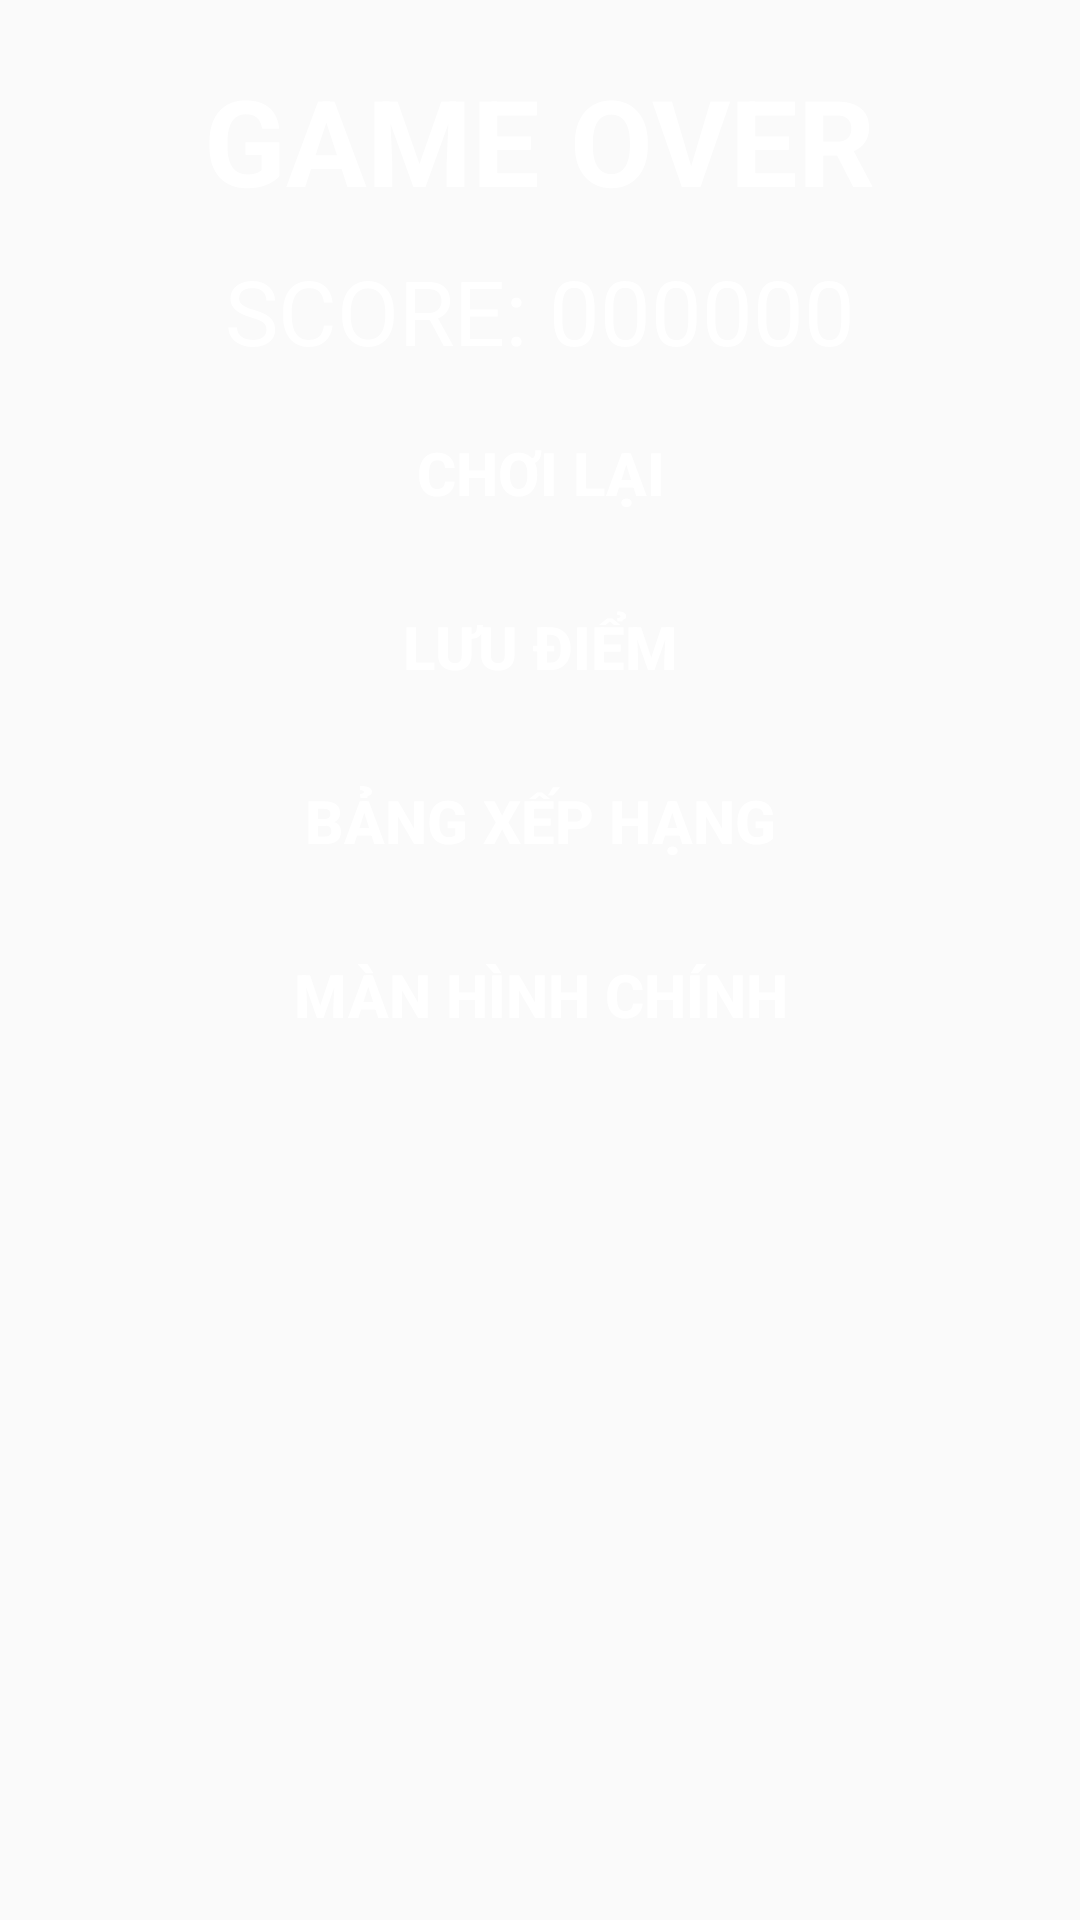

Reconstruct the res/layout file that produces this screen, plus the resources it refers to.
<!-- AndroidManifest.xml: application theme Theme.Prj_AiLaTrieuPhu -->
<!-- res/layout/activity_gameover.xml -->
<?xml version="1.0" encoding="utf-8"?>
<LinearLayout xmlns:android="http://schemas.android.com/apk/res/android"
    android:layout_width="match_parent"
    android:layout_height="match_parent"
    android:gravity="center|top"
    android:background="@drawable/custom_dialogsetting"
    android:orientation="vertical">
    <TextView
        android:layout_marginTop="20dp"
        android:layout_width="wrap_content"
        android:layout_height="wrap_content"
        android:text="GAME OVER"
        android:textColor="@color/white"
        android:textStyle="bold"
        android:textSize="40dp"></TextView>
    <TextView
        android:id="@+id/txtScoreResult"
        android:layout_marginTop="10dp"
        android:layout_width="wrap_content"
        android:layout_height="wrap_content"
        android:text="SCORE: 000000"
        android:textSize="30dp"
        android:textColor="@color/white"></TextView>
    <LinearLayout
        android:layout_marginTop="10dp"
        android:layout_marginBottom="40dp"
        android:layout_width="match_parent"
        android:layout_height="wrap_content"
        android:orientation="vertical">
        <Button
            android:id="@+id/btnChoiLai"
            android:layout_width="match_parent"
            android:layout_height="wrap_content"
            android:background="@drawable/bg_yellow_corner30"
            android:text="@string/choilai"
            android:textSize="20dp"
            android:textColor="@color/white"
            android:textStyle="bold"
            android:layout_marginStart="30dp"
            android:layout_marginEnd="30dp"></Button>
        <Button
            android:id="@+id/btnLuuDiem"
            android:layout_marginTop="10dp"
            android:layout_width="match_parent"
            android:layout_height="wrap_content"
            android:background="@drawable/bg_yellow_corner30"
            android:text="@string/luudiem"
            android:textSize="20dp"
            android:textColor="@color/white"
            android:textStyle="bold"
            android:layout_marginStart="30dp"
            android:layout_marginEnd="30dp"></Button>
        <Button
            android:id="@+id/btnBangXepHang"
            android:layout_marginTop="10dp"
            android:layout_width="match_parent"
            android:layout_height="wrap_content"
            android:background="@drawable/bg_yellow_corner30"
            android:text="@string/bangxephang"
            android:textSize="20dp"
            android:textColor="@color/white"
            android:textStyle="bold"
            android:layout_marginStart="30dp"
            android:layout_marginEnd="30dp"></Button>
        <Button
            android:id="@+id/btnManHinhChinh"
            android:layout_marginTop="10dp"
            android:layout_width="match_parent"
            android:layout_height="wrap_content"
            android:background="@drawable/bg_yellow_corner30"
            android:text="@string/manhinhchinh"
            android:textSize="20dp"
            android:textColor="@color/white"
            android:textStyle="bold"
            android:layout_marginStart="30dp"
            android:layout_marginEnd="30dp"></Button>
    </LinearLayout>
</LinearLayout>
<!-- resources referenced by this layout -->
<resources>
  <string name="bangxephang">Bảng xếp hạng</string>
  <string name="choilai">Chơi lại</string>
  <string name="luudiem">Lưu điểm</string>
  <string name="manhinhchinh">Màn hình chính</string>
  <style name="Theme.Prj_AiLaTrieuPhu" parent="Theme.AppCompat.DayNight.NoActionBar">
          
          <item name="colorPrimary">@color/purple_500</item>
          <item name="colorPrimaryVariant">@color/purple_700</item>
          <item name="colorOnPrimary">@color/white</item>
          
          <item name="colorSecondary">@color/teal_200</item>
          <item name="colorSecondaryVariant">@color/teal_700</item>
          <item name="colorOnSecondary">@color/black</item>
          
          <item name="android:statusBarColor" tools:targetApi="l">?attr/colorPrimaryVariant</item>
          
      </style>
  <!-- not gathered from this repository: default colours our renderer supplied (Android Studio template values) -->
  <color name="purple_500">#FF6200EE</color>
  <color name="purple_700">#FF3700B3</color>
  <color name="teal_200">#FF03DAC5</color>
  <color name="teal_700">#FF018786</color>
  <color name="black">#FF000000</color>
  <color name="white">#FFFFFFFF</color>
</resources>
